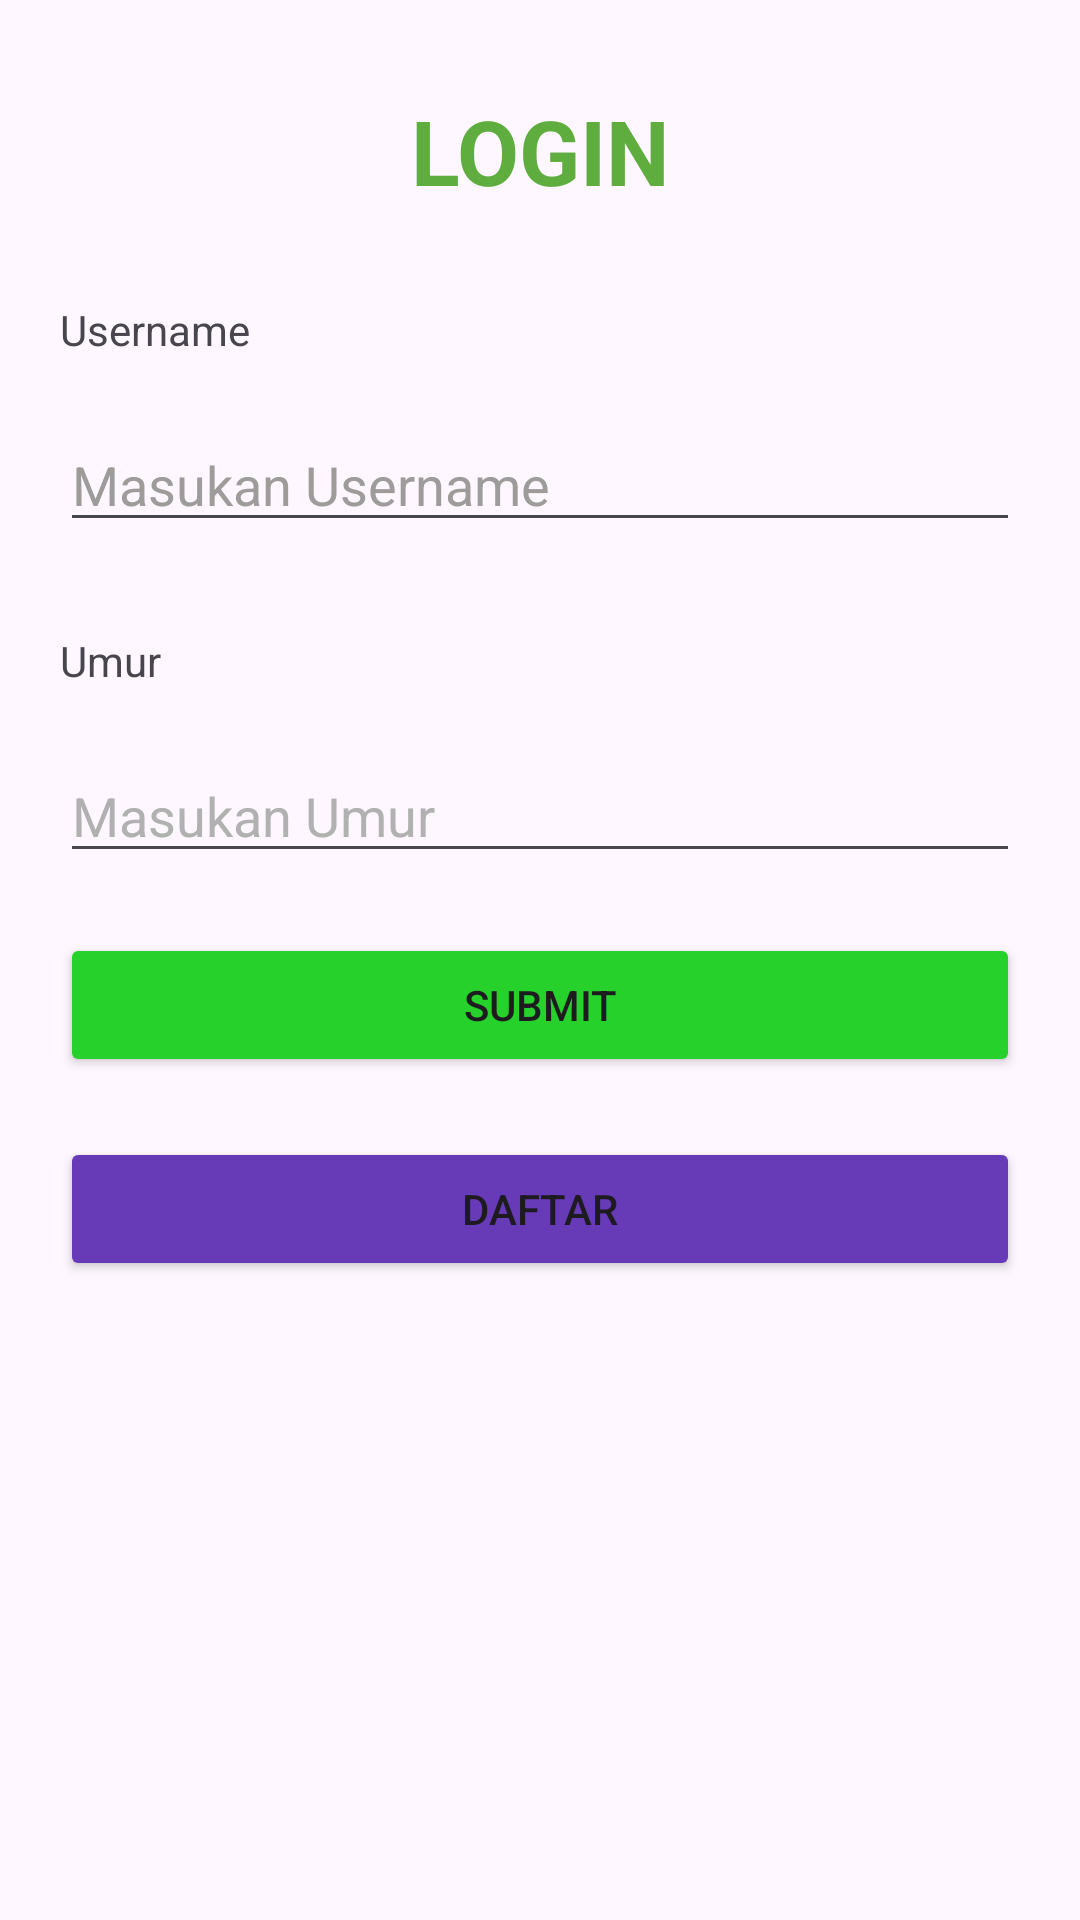

Produce the Android XML layout that renders to this screen, including the resource entries it uses.
<!-- AndroidManifest.xml: application theme Theme.PraktekLogin1 -->
<!-- res/layout/activity_main.xml -->
<?xml version="1.0" encoding="utf-8"?>
<LinearLayout xmlns:android="http://schemas.android.com/apk/res/android"
    xmlns:app="http://schemas.android.com/apk/res-auto"
    xmlns:tools="http://schemas.android.com/tools"
    android:id="@+id/main"
    android:layout_width="match_parent"
    android:layout_height="match_parent"
    android:orientation="vertical"
    tools:context=".MainActivity" >

    <TextView
        android:id="@+id/textView4"
        android:layout_width="match_parent"
        android:layout_height="wrap_content"
        android:gravity="center"
        android:paddingTop="30sp"
        android:text="LOGIN"
        android:textColor="#5EAD3E"
        android:textSize="30sp"
        android:textStyle="bold" />

    <TextView
        android:id="@+id/textView5"
        android:layout_width="match_parent"
        android:layout_height="wrap_content"
        android:layout_marginTop="10sp"
        android:paddingLeft="20sp"
        android:paddingTop="20sp"
        android:text="Username" />

    <EditText
        android:id="@+id/inputUsername"
        android:layout_width="match_parent"
        android:layout_height="wrap_content"
        android:layout_marginLeft="20sp"
        android:layout_marginTop="20sp"
        android:layout_marginRight="20sp"
        android:ems="10"
        android:inputType="text"
        android:text="Masukan Username"
        android:textColor="#9E9B9B" />

    <TextView
        android:id="@+id/textView6"
        android:layout_width="match_parent"
        android:layout_height="wrap_content"
        android:layout_marginTop="10sp"
        android:paddingLeft="20sp"
        android:paddingTop="20sp"
        android:text="Umur" />

    <EditText
        android:id="@+id/inputUmur"
        android:layout_width="match_parent"
        android:layout_height="wrap_content"
        android:layout_marginLeft="20sp"
        android:layout_marginTop="20sp"
        android:layout_marginRight="20sp"
        android:ems="10"
        android:inputType="text"
        android:text="Masukan Umur"
        android:textColor="#B1B1B1" />

    <Button
        android:id="@+id/btnSubmit"
        android:layout_width="match_parent"
        android:layout_height="wrap_content"
        android:layout_marginLeft="20sp"
        android:layout_marginTop="20sp"
        android:layout_marginRight="20sp"
        android:backgroundTint="#26D12B"
        android:text="SUBMIT" />

    <Button
        android:id="@+id/btnDaftar"
        android:layout_width="match_parent"
        android:layout_height="wrap_content"
        android:layout_marginLeft="20sp"
        android:layout_marginTop="20sp"
        android:layout_marginRight="20sp"
        android:backgroundTint="#673AB7"
        android:text="DAFTAR" />

</LinearLayout>
<!-- resources referenced by this layout -->
<resources>
  <style name="Theme.PraktekLogin1" parent="Base.Theme.PraktekLogin1" />
  <style name="Base.Theme.PraktekLogin1" parent="Theme.Material3.DayNight.NoActionBar">
          
          
      </style>
</resources>
